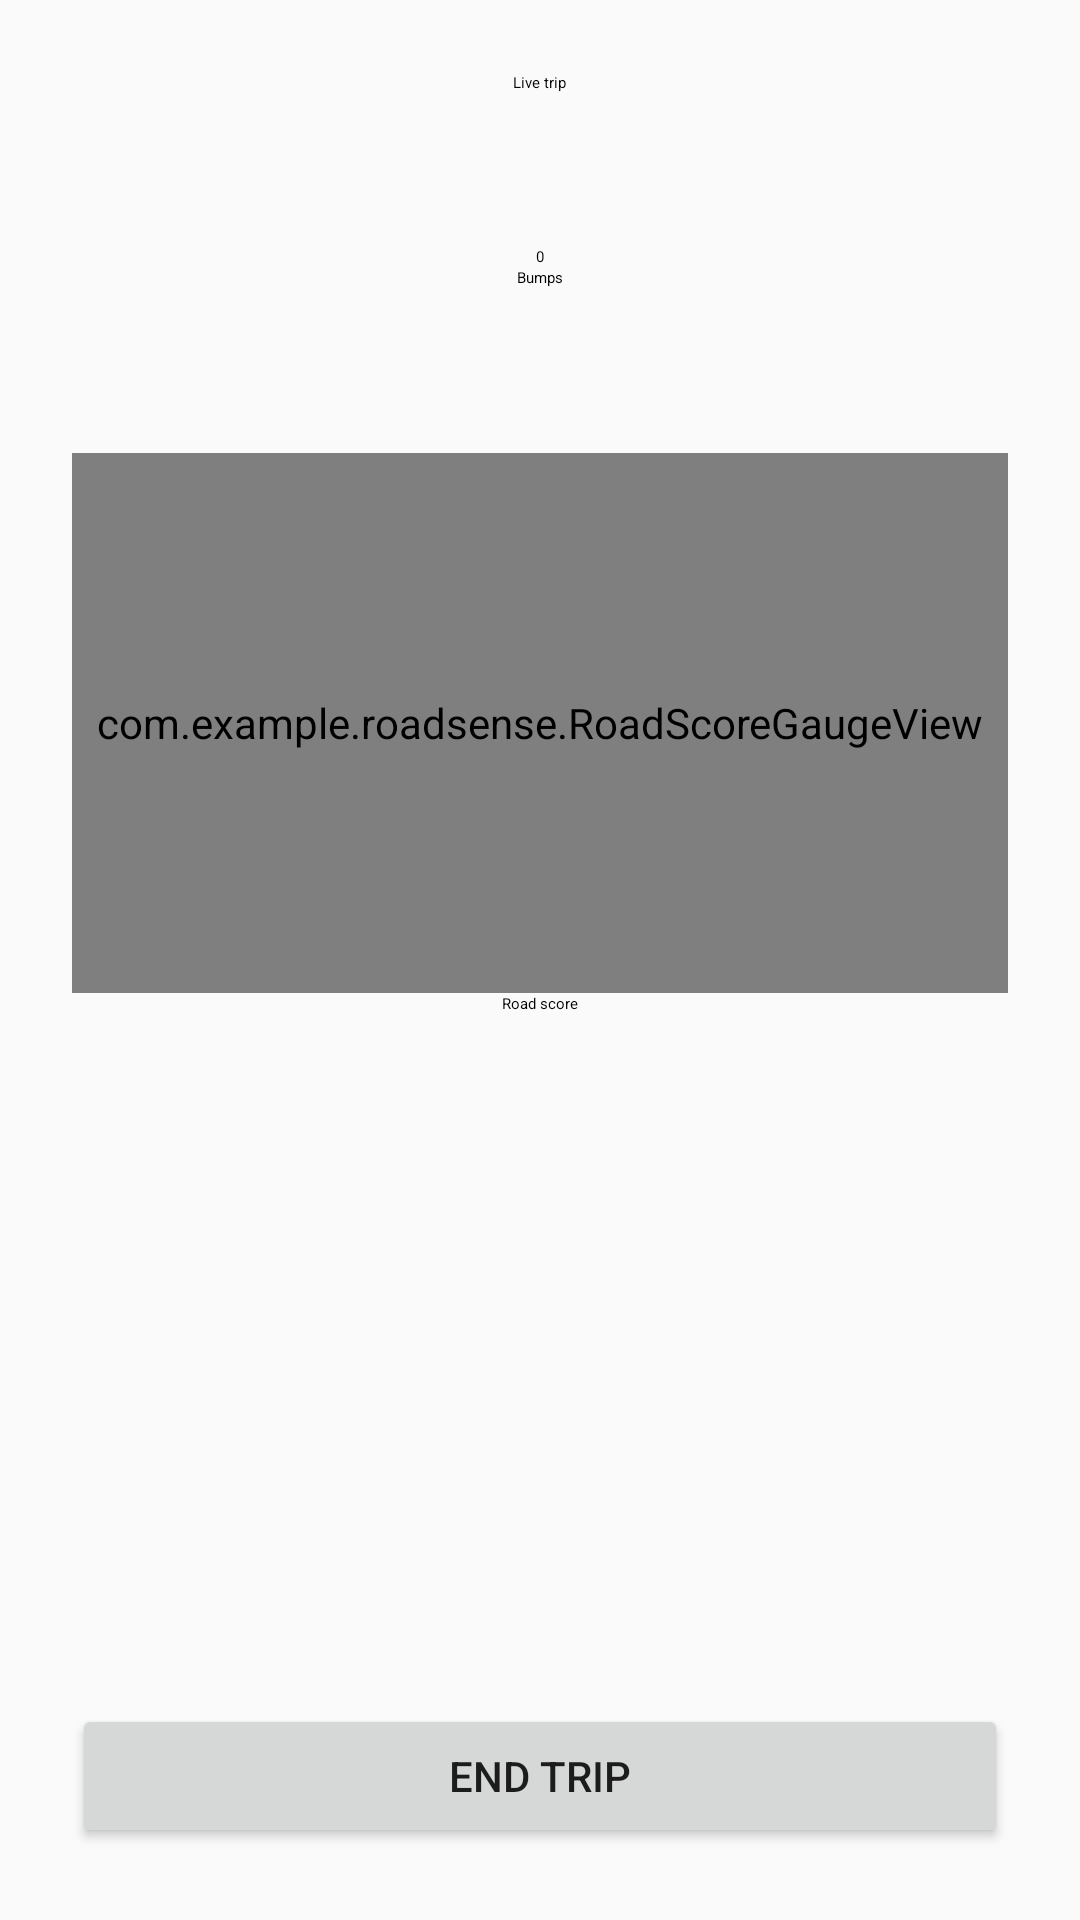

Write the Android layout XML for this screen, with the resource values it uses.
<!-- AndroidManifest.xml: application theme Theme.RoadSense -->
<!-- res/layout/activity_live_trip.xml -->
<?xml version="1.0" encoding="utf-8"?>
<LinearLayout xmlns:android="http://schemas.android.com/apk/res/android"
    xmlns:tools="http://schemas.android.com/tools"
    android:id="@+id/main"
    android:layout_width="match_parent"
    android:layout_height="match_parent"
    android:gravity="center_horizontal"
    android:orientation="vertical"
    android:padding="24dp"
    tools:context=".LiveTripActivity">

    <TextView
        android:id="@+id/tvLiveTripTitle"
        android:layout_width="wrap_content"
        android:layout_height="wrap_content"
        android:text="@string/live_trip"
        android:textAppearance="?attr/textAppearanceHeadlineSmall" />

    <TextView
        android:id="@+id/tvSensorStatus"
        android:layout_width="wrap_content"
        android:layout_height="wrap_content"
        android:layout_marginTop="12dp"
        android:textAppearance="?attr/textAppearanceBodyMedium" />

    <TextView
        android:id="@+id/tvBumpCount"
        android:layout_width="wrap_content"
        android:layout_height="wrap_content"
        android:layout_marginTop="32dp"
        android:text="0"
        android:textAppearance="?attr/textAppearanceDisplayMedium" />

    <TextView
        android:layout_width="wrap_content"
        android:layout_height="wrap_content"
        android:text="@string/bump_counter_label"
        android:textAppearance="?attr/textAppearanceBodyMedium" />

    <TextView
        android:id="@+id/tvSpeed"
        android:layout_width="wrap_content"
        android:layout_height="wrap_content"
        android:layout_marginTop="16dp"
        android:textAppearance="?attr/textAppearanceTitleMedium" />

    <com.example.roadsense.RoadScoreGaugeView
        android:id="@+id/gaugeScore"
        android:layout_width="match_parent"
        android:layout_height="180dp"
        android:layout_marginTop="32dp" />

    <TextView
        android:layout_width="wrap_content"
        android:layout_height="wrap_content"
        android:text="@string/road_score_label"
        android:textAppearance="?attr/textAppearanceBodyMedium" />

    <View
        android:layout_width="0dp"
        android:layout_height="0dp"
        android:layout_weight="1" />

    <Button
        android:id="@+id/btnEndTrip"
        android:layout_width="match_parent"
        android:layout_height="wrap_content"
        android:text="@string/end_trip" />
</LinearLayout>
<!-- resources referenced by this layout -->
<resources>
  <string name="bump_counter_label">Bumps</string>
  <string name="end_trip">End trip</string>
  <string name="live_trip">Live trip</string>
  <string name="road_score_label">Road score</string>
  <style name="Theme.RoadSense" parent="android:Theme.Material.Light.NoActionBar" />
</resources>
